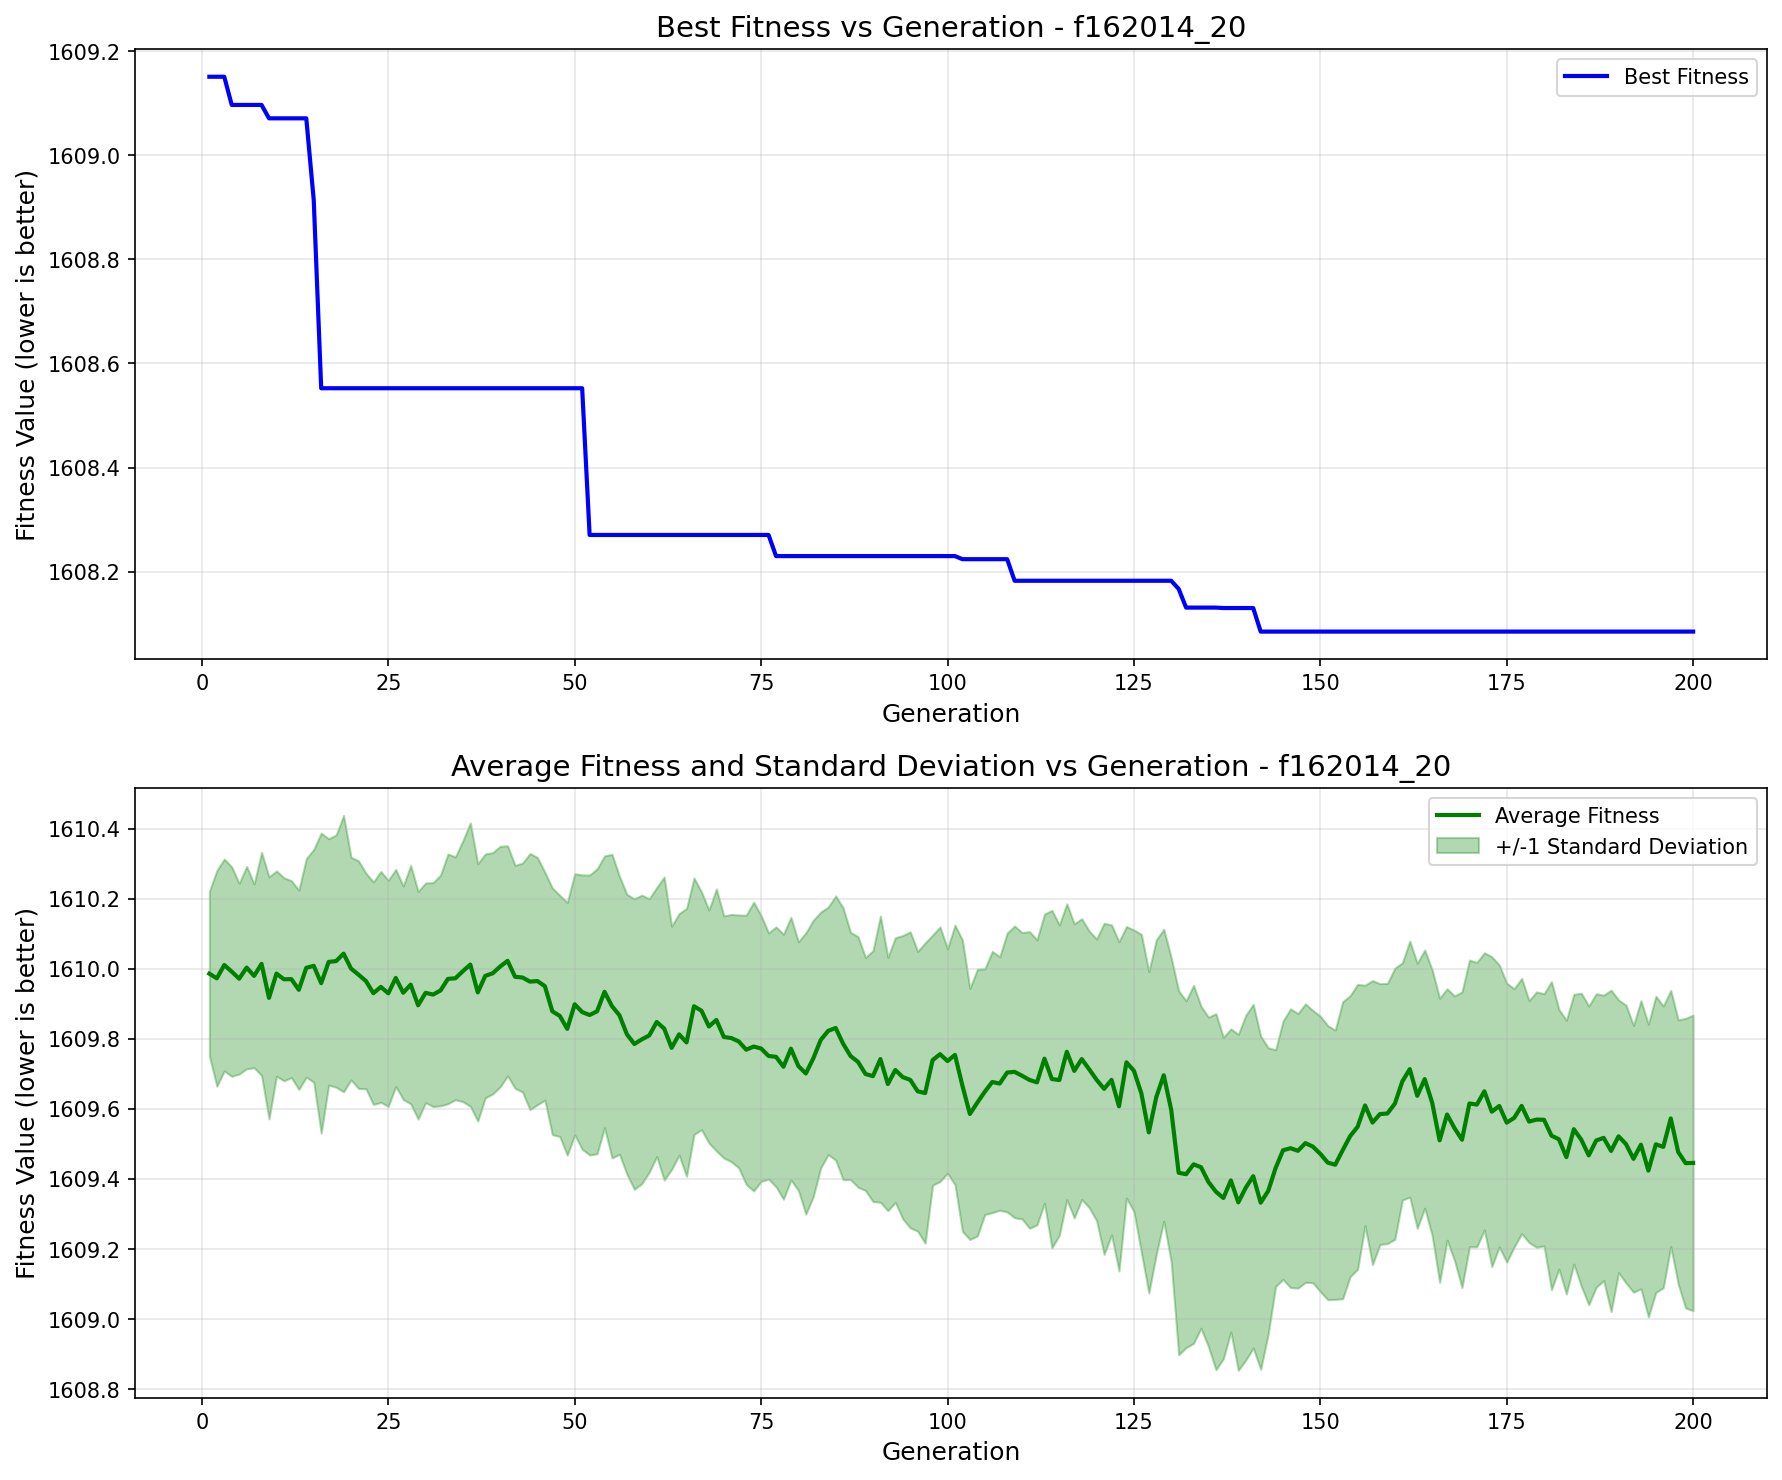

The data file committed next to this chart (first rows):
generation, best_fitness, best_individual, mean_fitness, std_dev
1, 1609, [35.10921821758603, 42.708038601728475, …, 1610, 0.2347
2, 1609, [35.10921821758603, 42.708038601728475, …, 1610, 0.308
3, 1609, [35.10921821758603, 42.708038601728475, …, 1610, 0.3026
4, 1609, [-67.55288128063938, -77.34521777107533,…, 1610, 0.2989
5, 1609, [-67.55288128063938, -77.34521777107533,…, 1610, 0.2722
6, 1609, [-67.55288128063938, -77.34521777107533,…, 1610, 0.2889
7, 1609, [-67.55288128063938, -77.34521777107533,…, 1610, 0.2622
8, 1609, [-67.55288128063938, -77.34521777107533,…, 1610, 0.3185
9, 1609, [-56.074480092451154, 0.5381735004400099…, 1610, 0.3456
10, 1609, [-56.074480092451154, 0.5381735004400099…, 1610, 0.2931
11, 1609, [-56.074480092451154, 0.5381735004400099…, 1610, 0.2899
12, 1609, [-56.074480092451154, 0.5381735004400099…, 1610, 0.2811
13, 1609, [-56.074480092451154, 0.5381735004400099…, 1610, 0.2844
14, 1609, [-56.074480092451154, 0.5381735004400099…, 1610, 0.312
15, 1609, [-64.85516768084443, 0.5381735004400099,…, 1610, 0.3324
16, 1609, [-64.85516768084443, 0.5381735004400099,…, 1610, 0.4283
17, 1609, [-64.85516768084443, 0.5381735004400099,…, 1610, 0.3517
18, 1609, [-64.85516768084443, 0.5381735004400099,…, 1610, 0.36
19, 1609, [-64.85516768084443, 0.5381735004400099,…, 1610, 0.3944
20, 1609, [-64.85516768084443, 0.5381735004400099,…, 1610, 0.3179
21, 1609, [-64.85516768084443, 0.5381735004400099,…, 1610, 0.325
22, 1609, [-64.85516768084443, 0.5381735004400099,…, 1610, 0.3079
23, 1609, [-64.85516768084443, 0.5381735004400099,…, 1610, 0.3176
24, 1609, [-64.85516768084443, 0.5381735004400099,…, 1610, 0.3297
25, 1609, [-64.85516768084443, 0.5381735004400099,…, 1610, 0.3227
26, 1609, [-64.85516768084443, 0.5381735004400099,…, 1610, 0.3099
27, 1609, [-64.85516768084443, 0.5381735004400099,…, 1610, 0.3047
28, 1609, [-64.85516768084443, 0.5381735004400099,…, 1610, 0.3404
29, 1609, [-64.85516768084443, 0.5381735004400099,…, 1610, 0.3249
30, 1609, [-64.85516768084443, 0.5381735004400099,…, 1610, 0.3136
31, 1609, [-64.85516768084443, 0.5381735004400099,…, 1610, 0.3197
32, 1609, [-64.85516768084443, 0.5381735004400099,…, 1610, 0.3294
33, 1609, [-64.85516768084443, 0.5381735004400099,…, 1610, 0.3565
34, 1609, [-64.85516768084443, 0.5381735004400099,…, 1610, 0.3468
35, 1609, [-64.85516768084443, 0.5381735004400099,…, 1610, 0.3726
36, 1609, [-64.85516768084443, 0.5381735004400099,…, 1610, 0.4046
37, 1609, [-64.85516768084443, 0.5381735004400099,…, 1610, 0.3675
38, 1609, [-64.85516768084443, 0.5381735004400099,…, 1610, 0.3482
39, 1609, [-64.85516768084443, 0.5381735004400099,…, 1610, 0.3446
40, 1609, [-64.85516768084443, 0.5381735004400099,…, 1610, 0.3434
41, 1609, [-64.85516768084443, 0.5381735004400099,…, 1610, 0.3285
42, 1609, [-64.85516768084443, 0.5381735004400099,…, 1610, 0.3184
43, 1609, [-64.85516768084443, 0.5381735004400099,…, 1610, 0.3269
44, 1609, [-64.85516768084443, 0.5381735004400099,…, 1610, 0.3658
45, 1609, [-64.85516768084443, 0.5381735004400099,…, 1610, 0.3529
46, 1609, [-64.85516768084443, 0.5381735004400099,…, 1610, 0.3254
47, 1609, [-64.85516768084443, 0.5381735004400099,…, 1610, 0.3522
48, 1609, [-64.85516768084443, 0.5381735004400099,…, 1610, 0.3444
49, 1609, [-64.85516768084443, 0.5381735004400099,…, 1610, 0.3606
50, 1609, [-64.85516768084443, 0.5381735004400099,…, 1610, 0.3728
51, 1609, [-64.85516768084443, 0.5381735004400099,…, 1610, 0.3916
52, 1608, [-64.85516768084443, 0.5381735004400099,…, 1610, 0.3997
53, 1608, [-64.85516768084443, 0.5381735004400099,…, 1610, 0.4069
54, 1608, [-64.85516768084443, 0.5381735004400099,…, 1610, 0.3881
55, 1608, [-64.85516768084443, 0.5381735004400099,…, 1610, 0.4336
56, 1608, [-64.85516768084443, 0.5381735004400099,…, 1610, 0.3969
57, 1608, [-64.85516768084443, 0.5381735004400099,…, 1610, 0.3996
58, 1608, [-64.85516768084443, 0.5381735004400099,…, 1610, 0.4148
59, 1608, [-64.85516768084443, 0.5381735004400099,…, 1610, 0.4119
60, 1608, [-64.85516768084443, 0.5381735004400099,…, 1610, 0.3903
... 140 more rows
